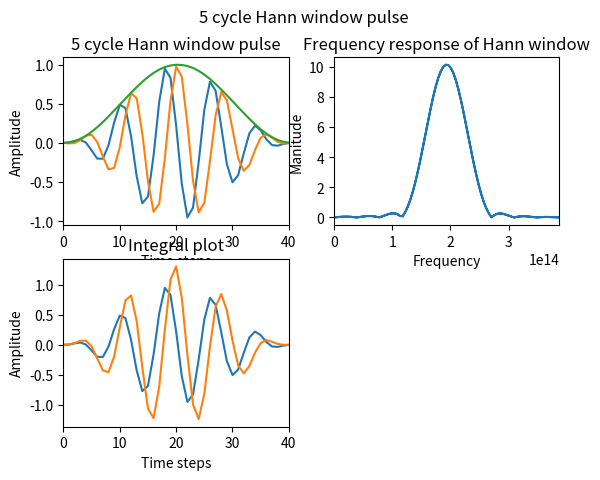

The script that saved this image:
from numpy import cos, sin, linspace, array, zeros, pi, fft
from matplotlib.pyplot import plot, show, xlim, ion, pause, clf, title, xlabel, ylabel, subplot, suptitle
from scipy.signal import hilbert


def Hanning(f, t, n):
	return (1 / 2) * (1 - cos(f * t / n)) * (sin(f * t))


dt = 4e-15
f = 3e8 / 1550e-9
timesteps = 360
t1 = int(2 * pi / (f * dt / 5))
src, integral = zeros(timesteps), zeros(timesteps)
for i in range(0, t1):
	src[i] = Hanning(f, i * dt, 5)
	integral[i] = integral[i-1] + src[i]
subplot(2, 2, 1)
plot(src)
plot(hilbert(src).imag)
plot(abs(hilbert(src)))
title("5 cycle Hann window pulse")
xlabel("Time steps")
ylabel("Amplitude")
xlim(0, t1)
#show()

subplot(2, 2, 2)
spec = fft.fft(src)
freq = fft.fftfreq(spec.size, d=dt)
freq = 2 * pi * freq
plot(abs(freq), abs(spec))
title("Frequency response of Hann window")
xlabel("Frequency")
ylabel("Manitude")
xlim(0, 2 * f)

subplot(2, 2, 3)
plot(src)
plot(integral)
title("Integral plot")
xlabel("Time steps")
ylabel("Amplitude")
xlim(0, t1)

suptitle("5 cycle Hann window pulse")
show()
